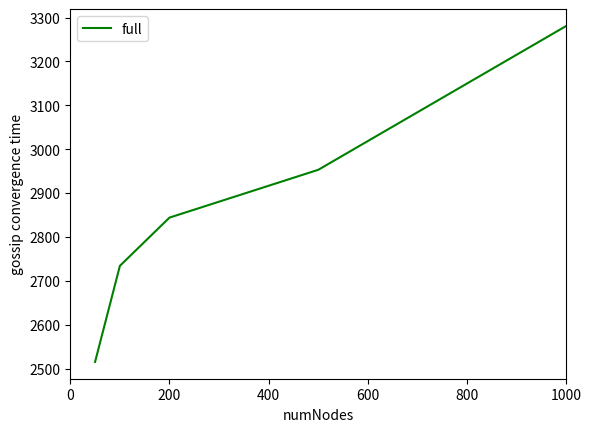
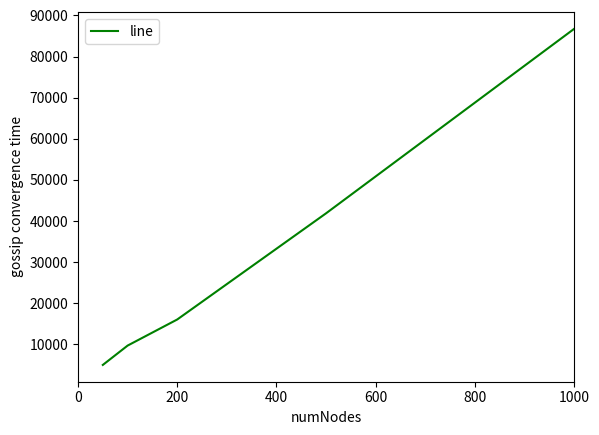
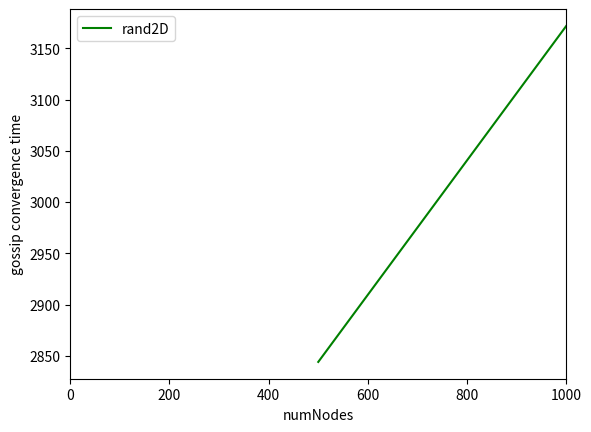
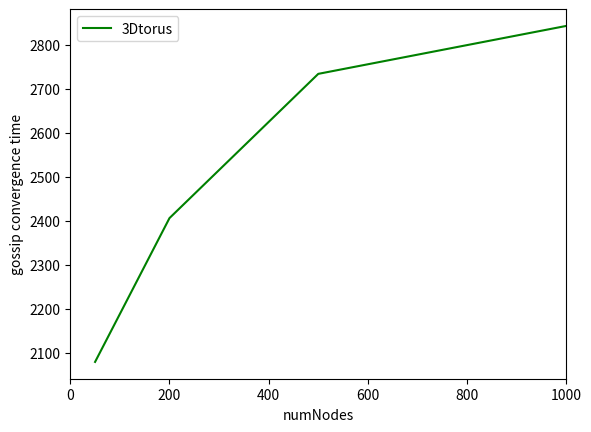
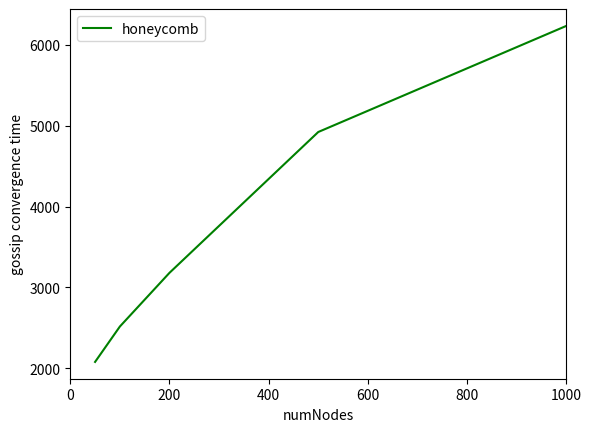

The script that saved these images, in order:
import numpy as np
import matplotlib.pyplot as plt
from scipy.stats import norm

plt.close('all') #close any open plots

def plotData(x1,t1,t2=None,t3=None,t4=None,t5=None,t6=None,legend=[], algorithm='gossip'):

    #add title, legend and axes labels

    plt.ylabel(algorithm + ' convergence time') #label x and y axes
    plt.xlabel('numNodes')

    
    p1 = plt.plot(x1, t1, 'g')
    if(t2 is not None):
        p2 = plt.plot(x1, t2, 'b')
    if(t3 is not None):
        p3 = plt.plot(x1, t3, 'r')
    if(t4 is not None):
        p4 = plt.plot(x1, t4, 'y')
    if(t5 is not None):
        p5 = plt.plot(x1, t5, 'k')
    if(t6 is not None):
        p6 = plt.plot(x1, t6, 'm')
    plt.xlim((0, 1000))
    # plt.ylim((-2, 2))
    if(t2 is None):
        plt.legend(zip([p1[0]]),legend)
    elif(t3 is None):
        plt.legend(zip([p1[0],p2[0]]),legend)
    elif(t4 is None):
        plt.legend(zip([p1[0],p2[0],p3[0]]),legend)
    elif(t5 is None):
        plt.legend(zip([p1[0],p2[0],p3[0],p4[0]]),legend)
    elif(t6 is None):
        plt.legend(zip([p1[0],p2[0],p3[0],p4[0],p5[0]]),legend)
    else:
        plt.legend(zip([p1[0],p2[0],p3[0],p4[0],p5[0],p6[0]]),legend)
    


x = [50, 100, 200, 500, 1000]
xGossip_rand2D = [500, 1000]
# full, line, rand2D, 3Dtorus, honeycomb and randhoneycomb
yGossip_full = [2515, 2734, 2844, 2953, 3281]

yGossip_line = [5031, 9735, 16078, 41891, 86734]

# yGossip_rand2D = [0 ,0, 0, 2844, 3172] #孤立点处理
yGossip_rand2D = [2844, 3172] #孤立点处理

yGossip_3Dtorus = [2079, 2188, 2406, 2734, 2843]

yGossip_honeycomb = [2078, 2516, 3180, 4922, 6234]

yGossip_randhoneycomb = []



yPushSum_full = [1484, 1656, 1703, 2141, 2250]

yPushSum_line = [15266, 43156, 146266, 0, 0] #时间太长

yPushSum_rand2D = [0, 0, 0, 69140, 53953] #孤立点

yPushSum_3Dtorus = [2797, 3937, 5141, 8578, 12703]

yPushSum_honeycomb = [15828, 40063, 56766, 152032, 256953]

yPushSum_randhoneycomb = []


plt.figure()
# plotData(x,yGossip_full,yGossip_line,yGossip_rand2D,yGossip_3Dtorus,yGossip_honeycomb, yGossip_randhoneycomb, legend=['full', 'line', 'rand2D', '3Dtorus', 'honeycomb', 'randhoneycomb'])
plotData(x,yGossip_full,legend=['full'], algorithm='gossip')
plt.figure()
plotData(x,yGossip_line,legend=['line'], algorithm='gossip')
plt.figure()
plotData(xGossip_rand2D,yGossip_rand2D,legend=['rand2D'], algorithm='gossip')
plt.figure()
plotData(x,yGossip_3Dtorus,legend=['3Dtorus'], algorithm='gossip')
plt.figure()
plotData(x,yGossip_honeycomb,legend=['honeycomb'], algorithm='gossip')


plt.show()


